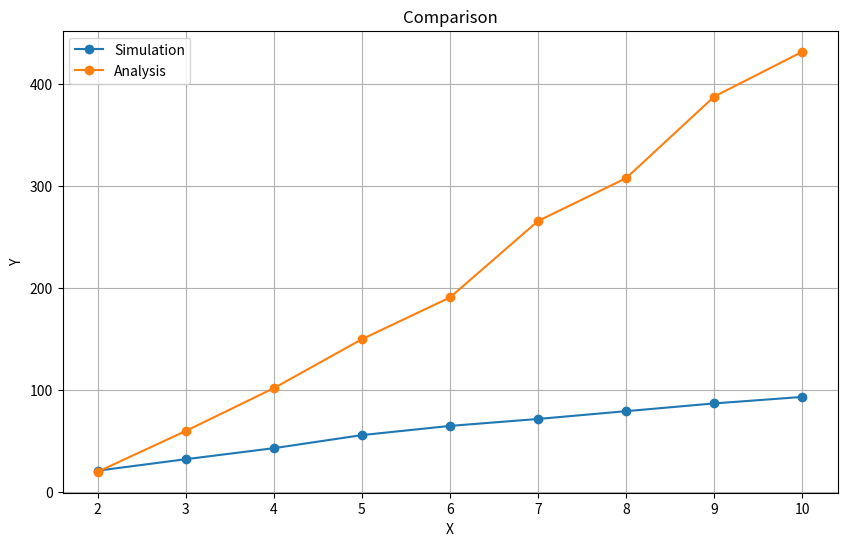
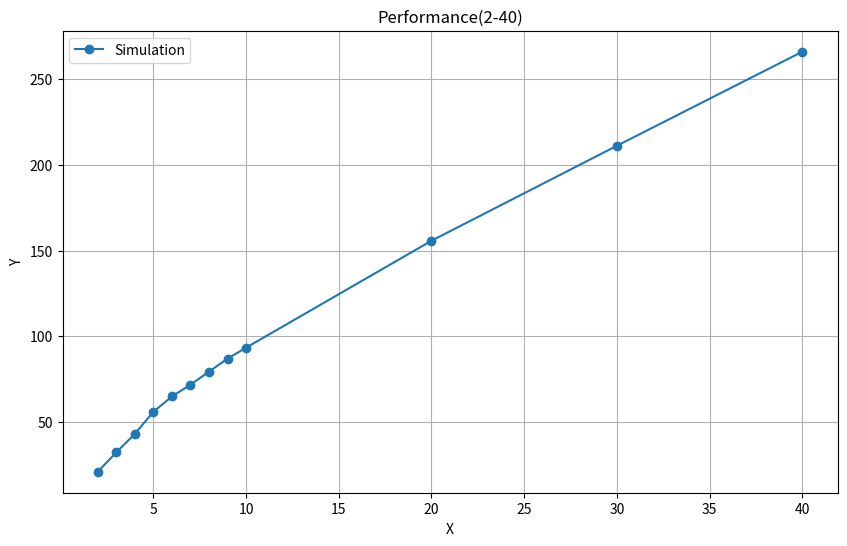

Python code for these plots, in order:
import matplotlib.pyplot as plt

# Data
x1 = list(range(2, 11))
y1_col2 = [21.031, 32.287, 43.11, 55.932, 64.945, 71.764, 79.406, 87.002, 93.377]
y1_col3 = [20, 60, 102, 150, 191, 266, 308, 388, 432]

x2 = [2, 3, 4, 5, 6, 7, 8, 9, 10, 20, 30, 40]
y2_col2 = [21.031, 32.287, 43.11, 55.932, 64.945, 71.764, 79.406, 87.002, 93.377, 155.74, 211.133, 265.97]

# Figure 1
plt.figure(figsize=(10, 6))
plt.plot(x1, y1_col2, marker='o', label='Simulation')
plt.plot(x1, y1_col3, marker='o', label='Analysis')
plt.xlabel('X')
plt.ylabel('Y')
plt.title('Comparison')
plt.legend()
plt.grid(True)
plt.show()

# Figure 2
plt.figure(figsize=(10, 6))
plt.plot(x2, y2_col2, marker='o', label='Simulation')
plt.xlabel('X')
plt.ylabel('Y')
plt.title('Performance(2-40)')
plt.legend()
plt.grid(True)
plt.show()
